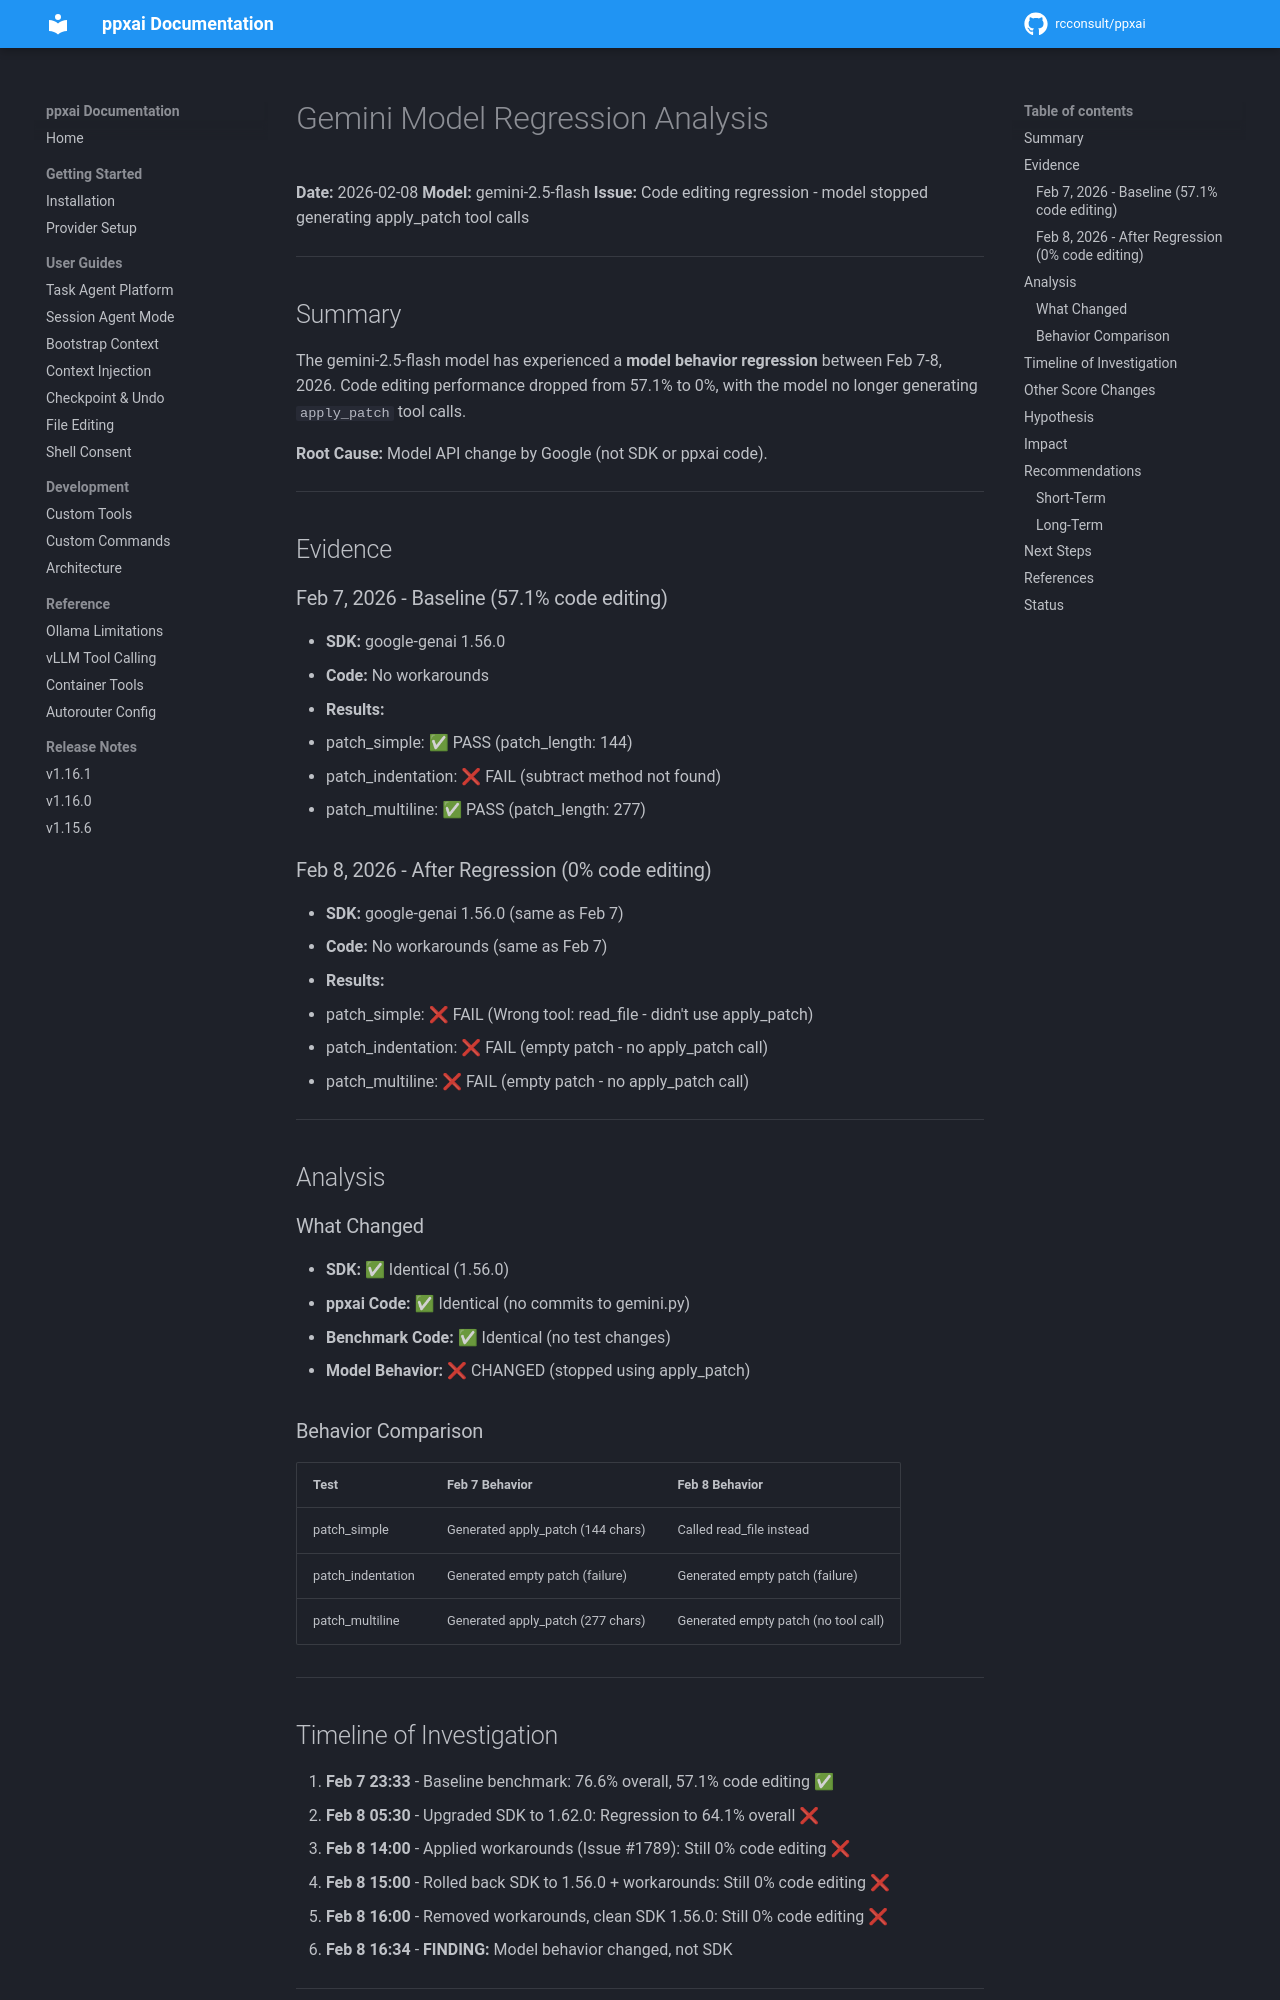

repository: rcconsult/ppxai · page: 1.19.4/archive/v1.15.3/GEMINI-MODEL-REGRESSION/index.html · generator: mkdocs

# Gemini Model Regression Analysis

**Date:** 2026-02-08
**Model:** gemini-2.5-flash
**Issue:** Code editing regression - model stopped generating apply_patch tool calls

---

## Summary

The gemini-2.5-flash model has experienced a **model behavior regression** between Feb 7-8, 2026. Code editing performance dropped from 57.1% to 0%, with the model no longer generating `apply_patch` tool calls.

**Root Cause:** Model API change by Google (not SDK or ppxai code).

---

## Evidence

### Feb 7, 2026 - Baseline (57.1% code editing)
- **SDK:** google-genai 1.56.0
- **Code:** No workarounds
- **Results:**
  - patch_simple: ✅ PASS (patch_length: 144)
  - patch_indentation: ❌ FAIL (subtract method not found)
  - patch_multiline: ✅ PASS (patch_length: 277)

### Feb 8, 2026 - After Regression (0% code editing)
- **SDK:** google-genai 1.56.0 (same as Feb 7)
- **Code:** No workarounds (same as Feb 7)
- **Results:**
  - patch_simple: ❌ FAIL (Wrong tool: read_file - didn't use apply_patch)
  - patch_indentation: ❌ FAIL (empty patch - no apply_patch call)
  - patch_multiline: ❌ FAIL (empty patch - no apply_patch call)

---

## Analysis

### What Changed
- **SDK:** ✅ Identical (1.56.0)
- **ppxai Code:** ✅ Identical (no commits to gemini.py)
- **Benchmark Code:** ✅ Identical (no test changes)
- **Model Behavior:** ❌ CHANGED (stopped using apply_patch)

### Behavior Comparison

| Test | Feb 7 Behavior | Feb 8 Behavior |
|------|----------------|----------------|
| patch_simple | Generated apply_patch (144 chars) | Called read_file instead |
| patch_indentation | Generated empty patch (failure) | Generated empty patch (failure) |
| patch_multiline | Generated apply_patch (277 chars) | Generated empty patch (no tool call) |

---

## Timeline of Investigation

1. **Feb 7 23:33** - Baseline benchmark: 76.6% overall, 57.1% code editing ✅
2. **Feb 8 05:30** - Upgraded SDK to 1.62.0: Regression to 64.1% overall ❌
3. **Feb 8 14:00** - Applied workarounds (Issue #1789): Still 0% code editing ❌
4. **Feb 8 15:00** - Rolled back SDK to 1.56.0 + workarounds: Still 0% code editing ❌
5. **Feb 8 16:00** - Removed workarounds, clean SDK 1.56.0: Still 0% code editing ❌
6. **Feb 8 16:34** - **FINDING:** Model behavior changed, not SDK

---
